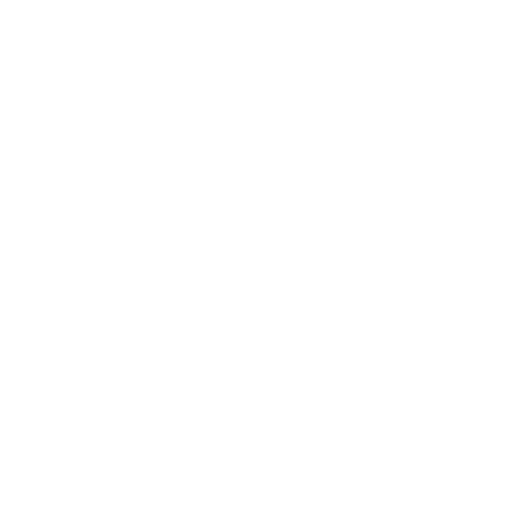
t = 0.00 s
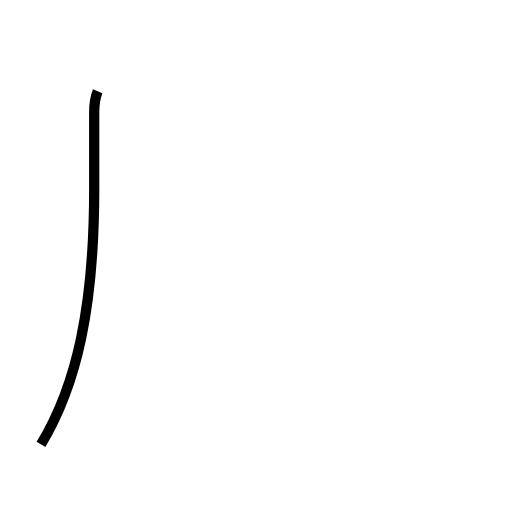
t = 1.06 s
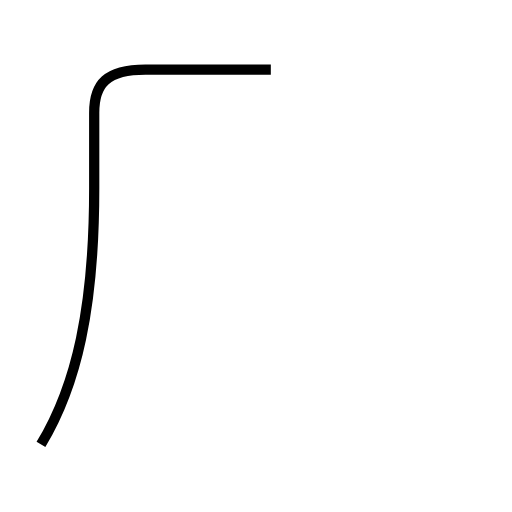
t = 1.59 s
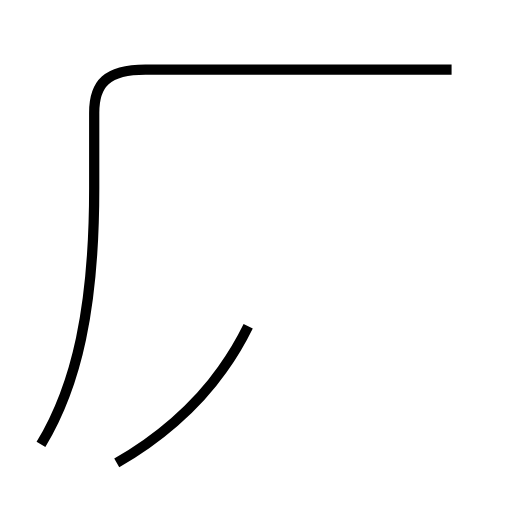
t = 2.69 s
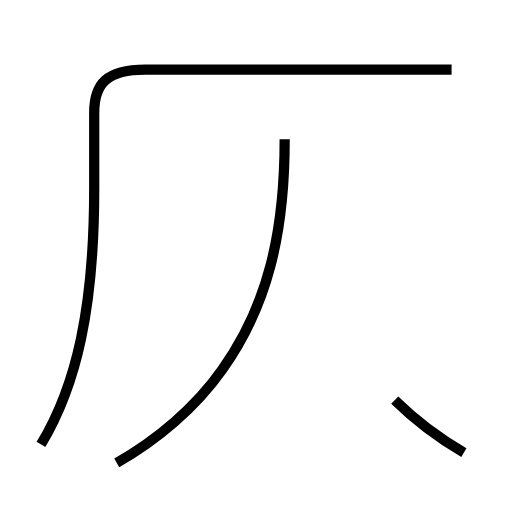
t = 3.50 s
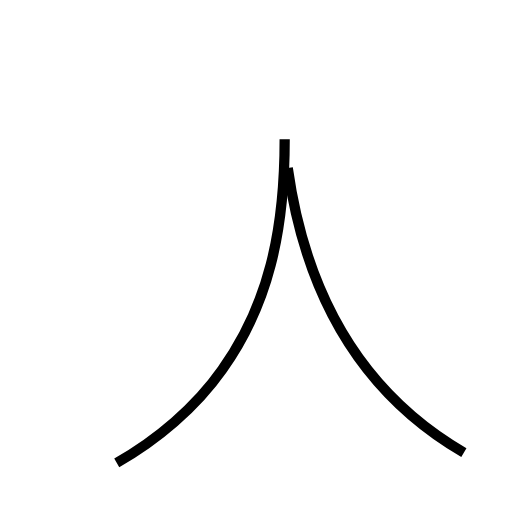
t = 4.27 s

The animated SVG that drew these frames (rendered in a browser with its animation timeline set to each time). Animation: 3 SMIL elements (animate=3); one cycle of 4.27 s.

<?xml version='1.0' encoding='utf-8'?>
<svg viewBox="0.0 -6.0 50.0 50.0" version="1.1" xmlns="http://www.w3.org/2000/svg"><rect x="-1000" y="-1000" width="2000" height="2000" stroke="white" fill="white" /><g style="fill:none;stroke:#000000;stroke-width:1"><path d="M 4.0 -0.6 C 7.5 -6.4 9.2 -14.0 9.2 -25.6 L 9.2 -33.0 C 9.2 -35.8 10.4 -37.2 14.2 -37.2 L 44.1 -37.2 " transform="translate(0.0 38.0)" stroke-dasharray="70.73539492315945" stroke-dashoffset="70.73539492315945"><animate attributeName="stroke-dashoffset" from="70.73539492315945" to="0" dur="2.1220618476947832s" begin="0s; anim_end.end" fill="freeze" id="anim0" /></path><path d="M 11.4 1.2 C 15.3 -1.0 19.1 -4.2 21.7 -7.9 C 26.2 -14.2 27.8 -21.4 27.8 -30.4 " transform="translate(0.0 38.0)" stroke-dasharray="37.56965996093125" stroke-dashoffset="37.56965996093125"><animate attributeName="stroke-dashoffset" from="37.56965996093125" to="0" dur="1.1270897988279374s" begin="anim0.end" fill="freeze" id="anim1" /></path><path d="M 45.3 0.2 C 35.5 -5.5 29.9 -14.8 28.1 -27.6" transform="translate(0.0 38.0)" stroke-dasharray="33.927741335840594" stroke-dashoffset="33.927741335840594"><animate attributeName="stroke-dashoffset" from="33.927741335840594" to="0" dur="1.0178322400752178s" begin="anim1.end" fill="freeze" id="anim_end" /></path></g></svg>
